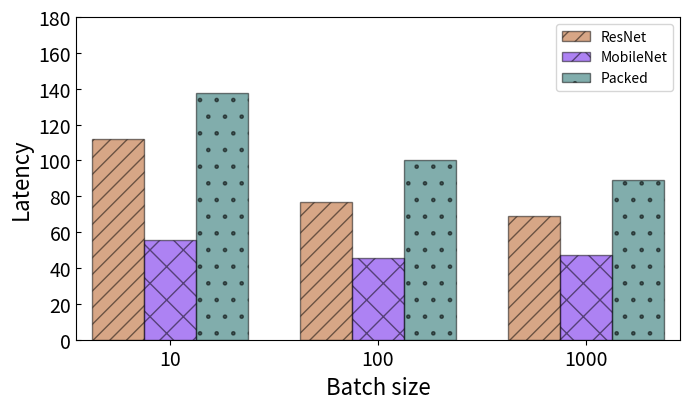

Here is the Python script that generated this plot:
import matplotlib.pyplot as plt
import numpy as np
from pylab import *

# Input data; groupwise
resnet = [112.17333780279539, 76.96422913329054, 68.83871653439321]
mobilenet = [55.760545663535595,  45.636449311006196,  47.180608652842544]
pack = [137.58277589583304, 100.14077688253019, 89.242348792313]

labels = ['10', '100', '1000']
ylabels = np.arange(0, 181, 20)
# Setting the positions and width for the bars
pos = list(range(len(resnet))) 
width = 0.25 # the width of a bar
    
# Plotting the bars
fig, ax = plt.subplots(figsize=(7,4.2))

bar1=plt.bar(pos, resnet, width, edgecolor='k',
                 alpha=0.5,
                 color='#b04e0f',
                 hatch='//', # this one defines the fill pattern
                 label=labels[0])

plt.bar([p + width for p in pos], mobilenet, width,edgecolor='k',
                 alpha=0.5,
                 color='#5d06e9',
                 hatch='x',
                 label=labels[1])
    
plt.bar([p + width*2 for p in pos], pack, width,edgecolor='k',
                 alpha=0.5,
                 color='#045c5a',
                 hatch='.',
                 label=labels[2])



ax.set_xticks([p + 1 * width for p in pos])
ax.set_xticklabels(labels, fontsize=14)
#plt.ylabel('Fraction of correctly complete the schema', )
#plt.xlabel('Number of input web tables', )

# Setting the x-axis and y-axis limits
plt.xlim([-0.2,2.7])
plt.ylim([0,180])
#plt.yticks()
ax.set_yticklabels(ylabels, fontsize=14)

# Setting axis labels and ticks
ax.set_ylabel('Latency',fontsize=16)
ax.set_xlabel('Batch size',fontsize=16)

plt.tick_params(axis='x',bottom='off')

plt.tick_params(axis='y',direction='in')

# Adding the legend and showing the plot
plt.legend(['ResNet', 'MobileNet', 'Packed'], loc='upper right')
plt.tight_layout()
#plt.show()
plt.savefig('batch-bar.png',dpi=300)
